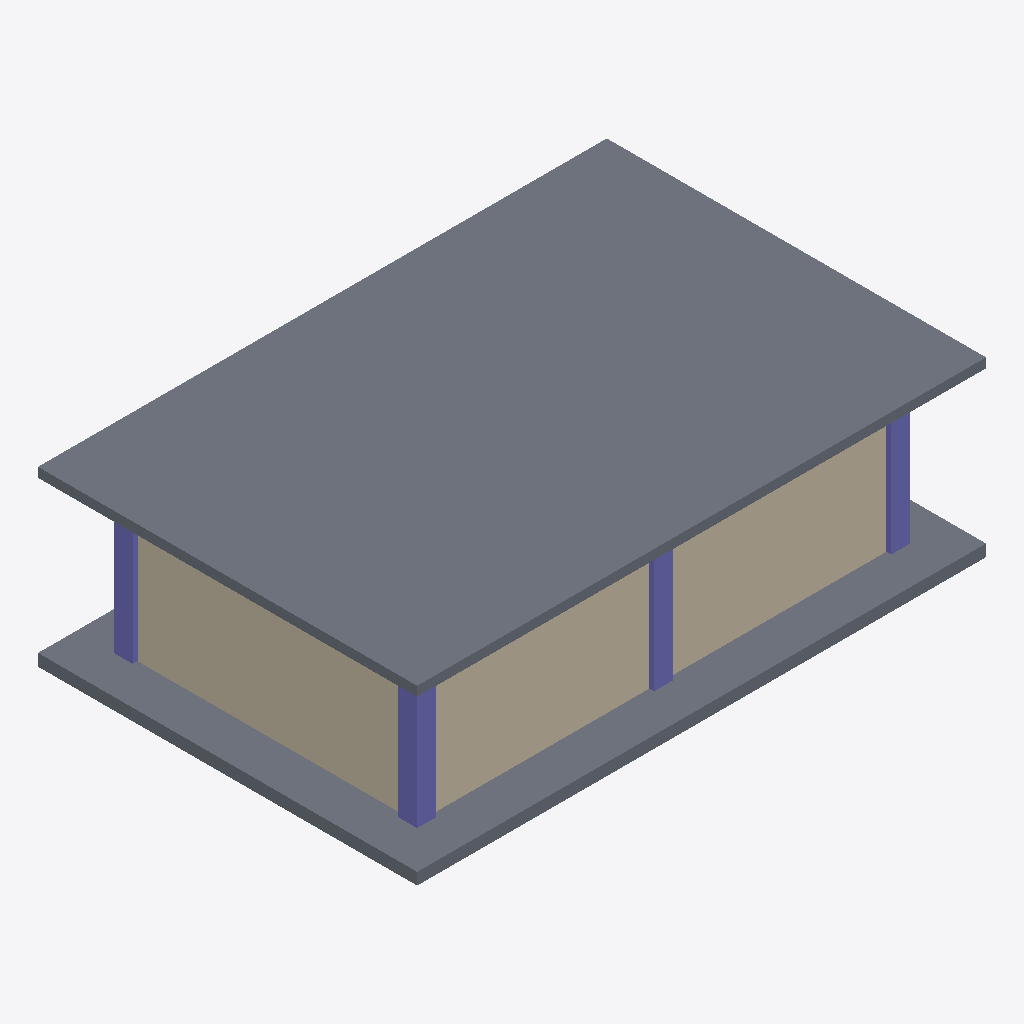
Isometric view of an IFC building model (IFC-SPF (STEP), schema IFC4, length unit metre), seen from the south-west, elements coloured by IFC class (only those large enough to see are counted): 4 columns (violet), 2 slabs (grey), 2 walls (beige).
Extent 12.0 m × 8.0 m × 3.6 m (x, y, z). Storeys (1): Nivel 01 at 0.00 m. Elements (10): 6 IfcColumn, 2 IfcSlab, 2 IfcWall.

HEADER;
FILE_DESCRIPTION(('Modelo de ejemplo del visor local'),'2;1');
FILE_NAME('ejemplo.ifc','2026-09-27T12:00:00',('Visor IFC'),(''),'Visor IFC','Visor IFC','');
FILE_SCHEMA(('IFC4'));
ENDSEC;
DATA;
#8=IFCPROJECT('0VisorLocalDemo0000001',$,'Pabellon de ejemplo',$,$,$,$,(#5),#7);
#10=IFCBUILDING('0VisorLocalDemo0000002',$,'Pabellon',$,$,#9,$,$,.ELEMENT.,$,$,$);
#11=IFCBUILDINGSTOREY('0VisorLocalDemo0000003',$,'Nivel 01',$,$,#9,$,$,.ELEMENT.,0.0);
#171=IFCSLAB('0VisorLocalDemo0000037',$,'Losa de cubierta',$,$,#162,#170,$,.FLOOR.);
#27=IFCSLAB('0VisorLocalDemo0000010',$,'Losa de cimentacion',$,$,#18,#26,$,.FLOOR.);
#139=IFCWALL('0VisorLocalDemo0000031',$,'Muro posterior',$,$,#130,#138,$,.STANDARD.);
#155=IFCWALL('0VisorLocalDemo0000034',$,'Muro lateral',$,$,#146,#154,$,.STANDARD.);
#43=IFCCOLUMN('0VisorLocalDemo0000013',$,'Columna -5 -3',$,$,#34,#42,$,.COLUMN.);
#75=IFCCOLUMN('0VisorLocalDemo0000019',$,'Columna 0 -3',$,$,#66,#74,$,.COLUMN.);
#107=IFCCOLUMN('0VisorLocalDemo0000025',$,'Columna 5 -3',$,$,#98,#106,$,.COLUMN.);
#59=IFCCOLUMN('0VisorLocalDemo0000016',$,'Columna -5 3',$,$,#50,#58,$,.COLUMN.);
ENDSEC;
